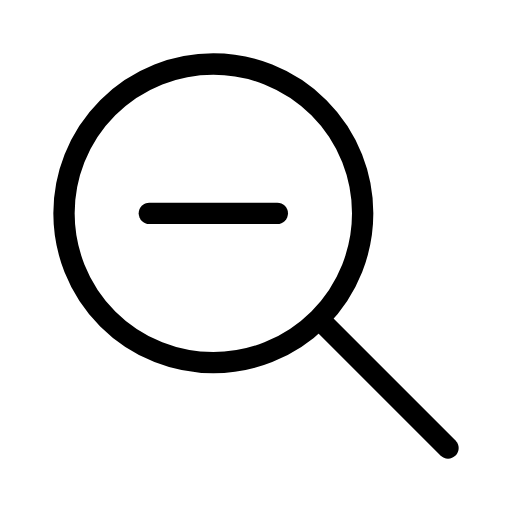
t = 0.00 s
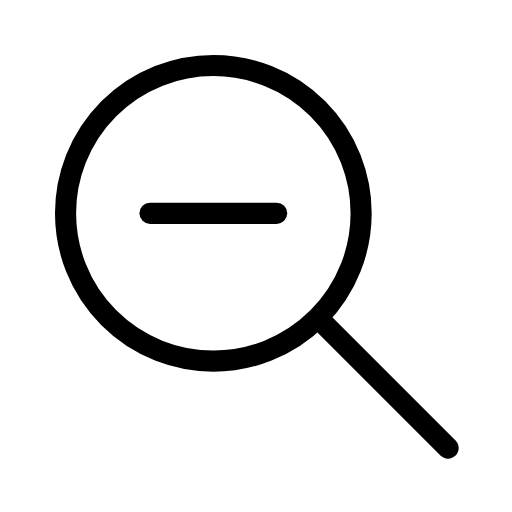
t = 0.30 s
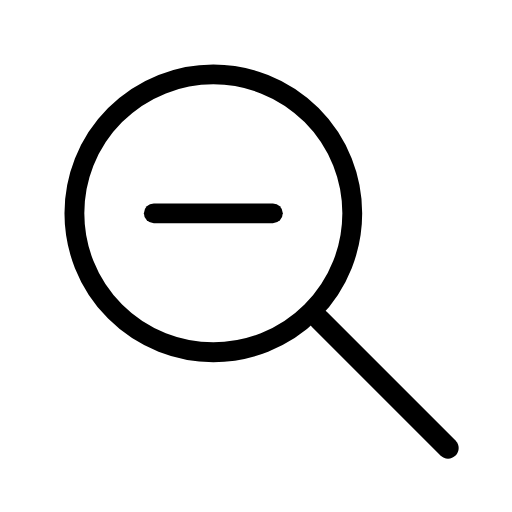
t = 0.90 s
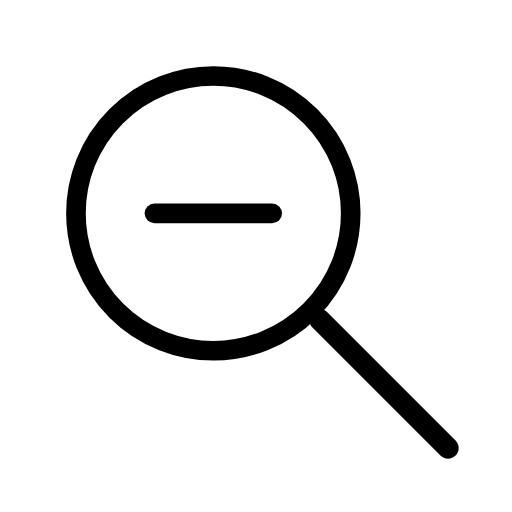
t = 1.20 s
t = 1.50 s: frame unchanged from t = 0.90 s, image omitted
t = 2.10 s: frame unchanged from t = 0.30 s, image omitted

The animated SVG that drew these frames (rendered in a browser with its animation timeline set to each time). Animation: 1 SMIL element (animateTransform=1); one cycle of 2.40 s, repeats indefinitely.

<svg xmlns="http://www.w3.org/2000/svg" width="24" height="24" viewBox="0 0 24 24" fill="none" stroke="currentColor"
     stroke-width="1" stroke-linecap="round" stroke-linejoin="round"
     class="icon icon-tabler icons-tabler-animated icon-tabler-zoom-out">
    <path stroke="none" d="M0 0h24v24H0z" fill="none"/>
    <path d="M21 21l-6 -6"/>
    <g transform="translate(10 10)">
        <g>
            <animateTransform attributeName="transform" type="scale" values="1;0.92;1" dur="2.4s" repeatCount="indefinite" keyTimes="0;0.5;1" calcMode="spline" keySplines="0.42 0 0.58 1;0.42 0 0.58 1"/>
            <g transform="translate(-10 -10)">
                <path d="M3 10a7 7 0 1 0 14 0a7 7 0 1 0 -14 0"/>
                <path d="M7 10l6 0"/>
            </g>
        </g>
    </g>
</svg>
